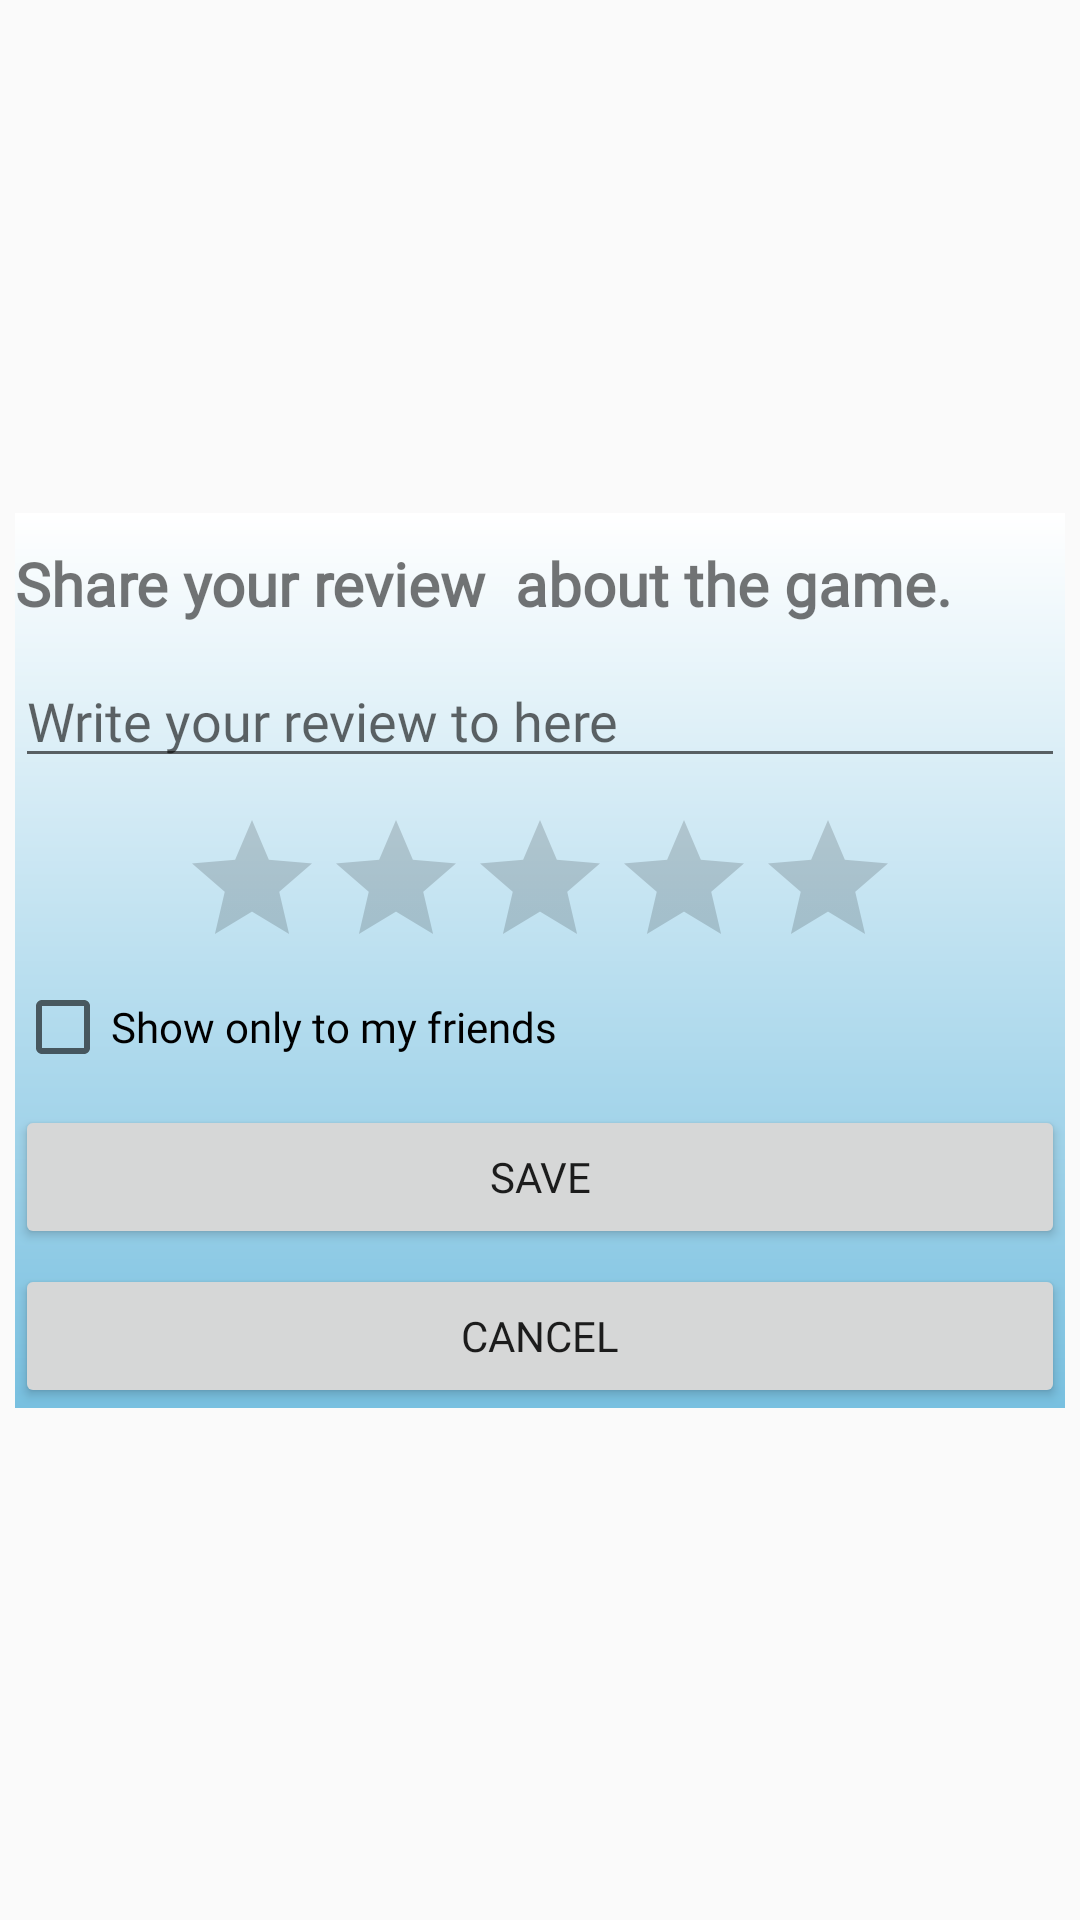

This screen was rendered from an Android layout file. Write that file and the resources it references.
<!-- AndroidManifest.xml: application theme ReBoot3 -->
<!-- res/layout/dialog_write_review.xml -->
<?xml version="1.0" encoding="utf-8"?>
<androidx.constraintlayout.widget.ConstraintLayout xmlns:android="http://schemas.android.com/apk/res/android"
    xmlns:app="http://schemas.android.com/apk/res-auto"
    xmlns:tools="http://schemas.android.com/tools"
    android:layout_width="match_parent"
    android:layout_height="wrap_content">

    <LinearLayout
        android:layout_width="match_parent"
        android:layout_height="wrap_content"
        android:layout_margin="5dp"
        android:orientation="vertical"
        app:layout_constraintBottom_toBottomOf="parent"
        app:layout_constraintEnd_toEndOf="parent"
        app:layout_constraintStart_toStartOf="parent"
        app:layout_constraintTop_toTopOf="parent"
        android:background="@drawable/gradient_background">

        <TextView
            android:id="@+id/tvTitle"
            android:layout_width="match_parent"
            android:layout_height="wrap_content"
            android:layout_marginTop="10dp"
            android:text="Share your review  about the game."
            android:textSize="20sp"
            android:textStyle="bold"
            android:fontFamily="@font/agane_bold"/>

        <EditText
            android:id="@+id/etReview"
            android:layout_width="match_parent"
            android:layout_height="wrap_content"
            android:layout_marginTop="10dp"
            android:ems="10"
            android:hint="Write your review to here"
            android:inputType="textMultiLine"
            android:fontFamily="@font/agane_bold"/>

        <RatingBar
            android:id="@+id/ratingBar"
            android:layout_width="wrap_content"
            android:layout_height="wrap_content"
            android:layout_gravity="center"
            android:layout_marginTop="10dp"
            android:numStars="5" />

        <CheckBox
            android:id="@+id/chckBoxPrivate"
            android:layout_width="match_parent"
            android:layout_height="wrap_content"
            android:text="Show only to my friends"
            android:fontFamily="@font/agane_bold"/>

        <Button
            android:id="@+id/btnSave"
            android:layout_width="match_parent"
            android:layout_height="wrap_content"
            android:layout_marginTop="10dp"
            android:text="Save"
            android:fontFamily="@font/agane_bold"/>

        <Button
            android:id="@+id/btnCancel"
            android:layout_width="match_parent"
            android:layout_height="wrap_content"
            android:layout_marginTop="5dp"
            android:text="Cancel"
            android:fontFamily="@font/agane_bold"/>
    </LinearLayout>
</androidx.constraintlayout.widget.ConstraintLayout>
<!-- resources referenced by this layout -->
<resources>
  <!-- drawable gradient_background (drawable) -->
  <?xml version="1.0" encoding="utf-8"?>
  <shape xmlns:android="http://schemas.android.com/apk/res/android"
      xmlns:ndroid="http://schemas.android.com/aapt">
      <gradient
          android:type="linear"
          android:angle="270"
          android:startColor="@color/white"
          android:endColor="@color/color1" />
  </shape>
  <style name="ReBoot3" parent="Theme.AppCompat.Light">
          <item name="colorPrimary">@color/white</item>
          <item name="colorSecondary">@color/aqua</item>
      </style>
  <color name="white">#FFFFFFFF</color>
  <color name="color1">#78C0E0</color>
  <color name="aqua">#2B3743</color>
</resources>
